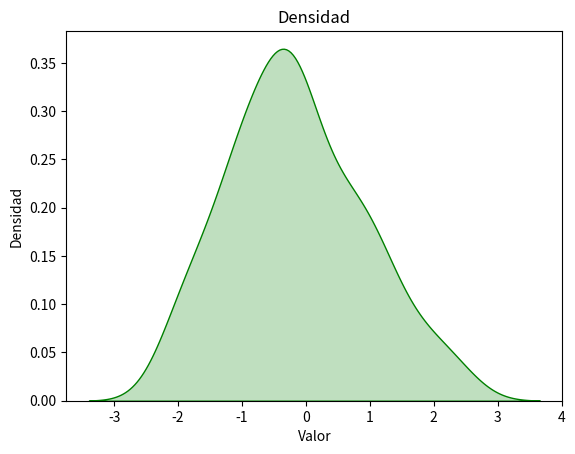

Recreate this plot in Python.
import seaborn as sns
import matplotlib.pyplot as plt
import numpy as np

data = np.random.normal(size=100)
sns.kdeplot(data, fill=True, color='green')

plt.title('Densidad')
plt.xlabel('Valor')
plt.ylabel('Densidad')
plt.show()